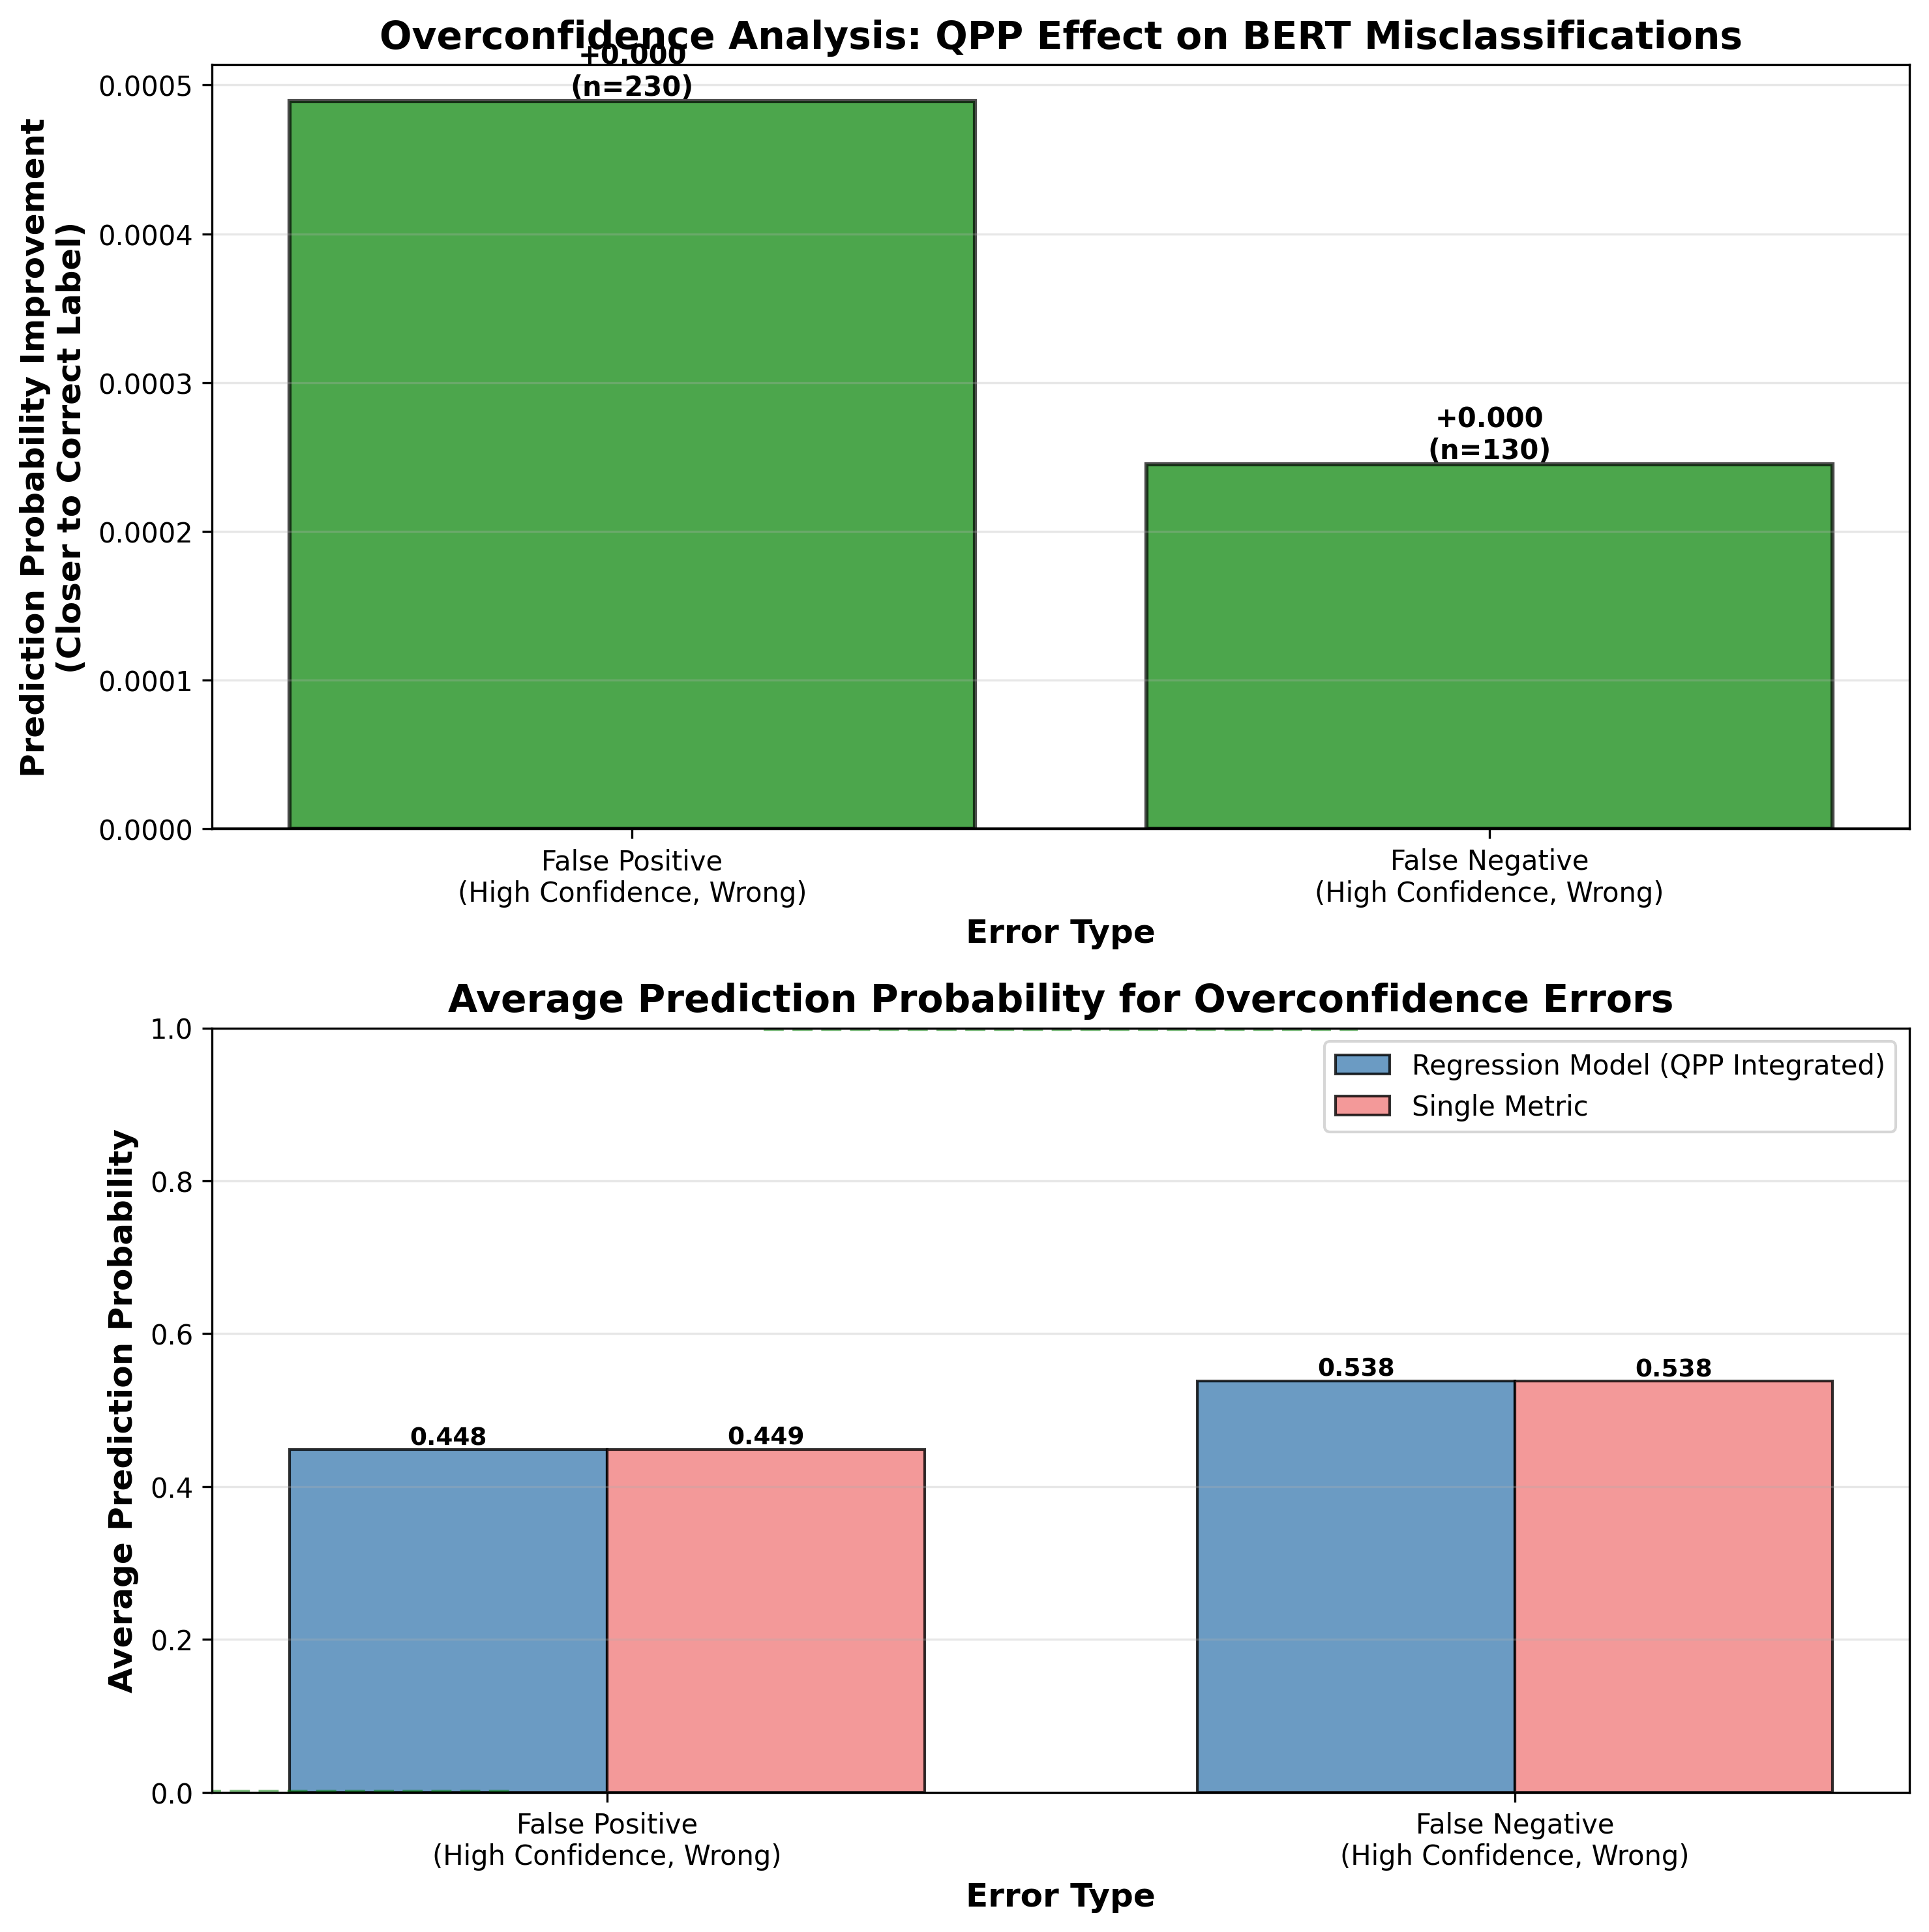

Data behind this chart, as committed beside it:
error_type, mean_regression, mean_single, std_regression, std_single, improvement, n_samples
False Positive, 0.4481, 0.4486, 0.1498, 0.1485, 0.0004893, 230
False Negative, 0.5382, 0.5379, 0.1597, 0.1583, 0.000245, 130
